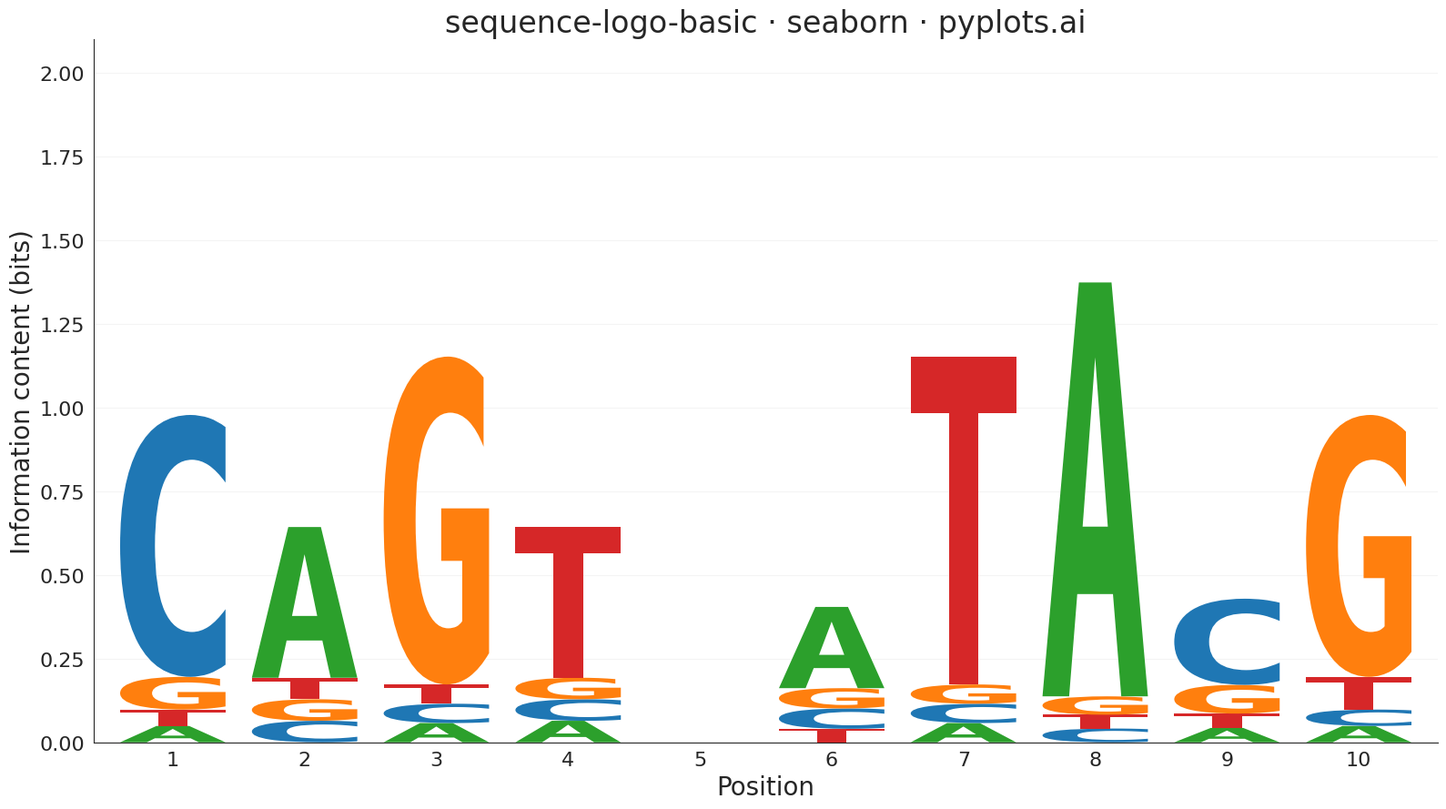

This figure's Python source:
"""pyplots.ai
sequence-logo-basic: Sequence Logo for Motif Visualization
Library: seaborn | Python 3.13
Quality: pending | Created: 2026-03-06
"""

import matplotlib.pyplot as plt
import matplotlib.transforms as mtransforms
import numpy as np
import seaborn as sns
from matplotlib.font_manager import FontProperties
from matplotlib.patches import PathPatch
from matplotlib.textpath import TextPath


# Data - DNA transcription factor binding site motif (10 positions)
bases = ["A", "C", "G", "T"]
base_colors = {"A": "#2ca02c", "C": "#1f77b4", "G": "#ff7f0e", "T": "#d62728"}

frequencies = np.array(
    [
        [0.05, 0.80, 0.10, 0.05],  # pos 1: strong C
        [0.70, 0.10, 0.10, 0.10],  # pos 2: strong A
        [0.05, 0.05, 0.85, 0.05],  # pos 3: strong G
        [0.10, 0.10, 0.10, 0.70],  # pos 4: strong T
        [0.25, 0.25, 0.25, 0.25],  # pos 5: no preference
        [0.60, 0.15, 0.15, 0.10],  # pos 6: moderate A
        [0.05, 0.05, 0.05, 0.85],  # pos 7: strong T
        [0.90, 0.03, 0.04, 0.03],  # pos 8: very strong A
        [0.10, 0.60, 0.20, 0.10],  # pos 9: moderate C
        [0.05, 0.05, 0.80, 0.10],  # pos 10: strong G
    ]
)

n_positions = frequencies.shape[0]

# Calculate information content (bits) per position
# IC = log2(4) + sum(f * log2(f)) = 2 + sum(f * log2(f))
info_content = np.zeros(n_positions)
for i in range(n_positions):
    entropy = sum(f * np.log2(f) for f in frequencies[i] if f > 0)
    info_content[i] = 2.0 + entropy

# Plot
sns.set_style("white")
fig, ax = plt.subplots(figsize=(16, 9))

fp = FontProperties(family="monospace", weight="bold")
letter_width = 0.8

for pos in range(n_positions):
    ic = info_content[pos]
    letter_heights = frequencies[pos] * ic
    sorted_indices = np.argsort(letter_heights)
    y_offset = 0.0

    for idx in sorted_indices:
        height = letter_heights[idx]
        if height < 0.01:
            continue

        letter = bases[idx]
        color = base_colors[letter]
        x_left = pos + 1 - letter_width / 2

        tp = TextPath((0, 0), letter, size=1, prop=fp)
        bbox = tp.get_extents()
        if bbox.width == 0 or bbox.height == 0:
            continue

        scale_x = letter_width / bbox.width
        scale_y = height / bbox.height
        tx = x_left - bbox.x0 * scale_x
        ty = y_offset - bbox.y0 * scale_y

        transform = mtransforms.Affine2D().scale(scale_x, scale_y).translate(tx, ty) + ax.transData
        patch = PathPatch(tp, facecolor=color, edgecolor="none", transform=transform)
        ax.add_patch(patch)
        y_offset += height

# Style
ax.set_xlim(0.4, n_positions + 0.6)
ax.set_ylim(0, 2.1)
ax.set_xticks(range(1, n_positions + 1))
ax.set_xlabel("Position", fontsize=20)
ax.set_ylabel("Information content (bits)", fontsize=20)
ax.set_title("sequence-logo-basic \u00b7 seaborn \u00b7 pyplots.ai", fontsize=24, fontweight="medium")
ax.tick_params(axis="both", labelsize=16)
ax.spines["top"].set_visible(False)
ax.spines["right"].set_visible(False)
ax.yaxis.grid(True, alpha=0.2, linewidth=0.8)
ax.set_axisbelow(True)

plt.tight_layout()
plt.savefig("plot.png", dpi=300, bbox_inches="tight")
